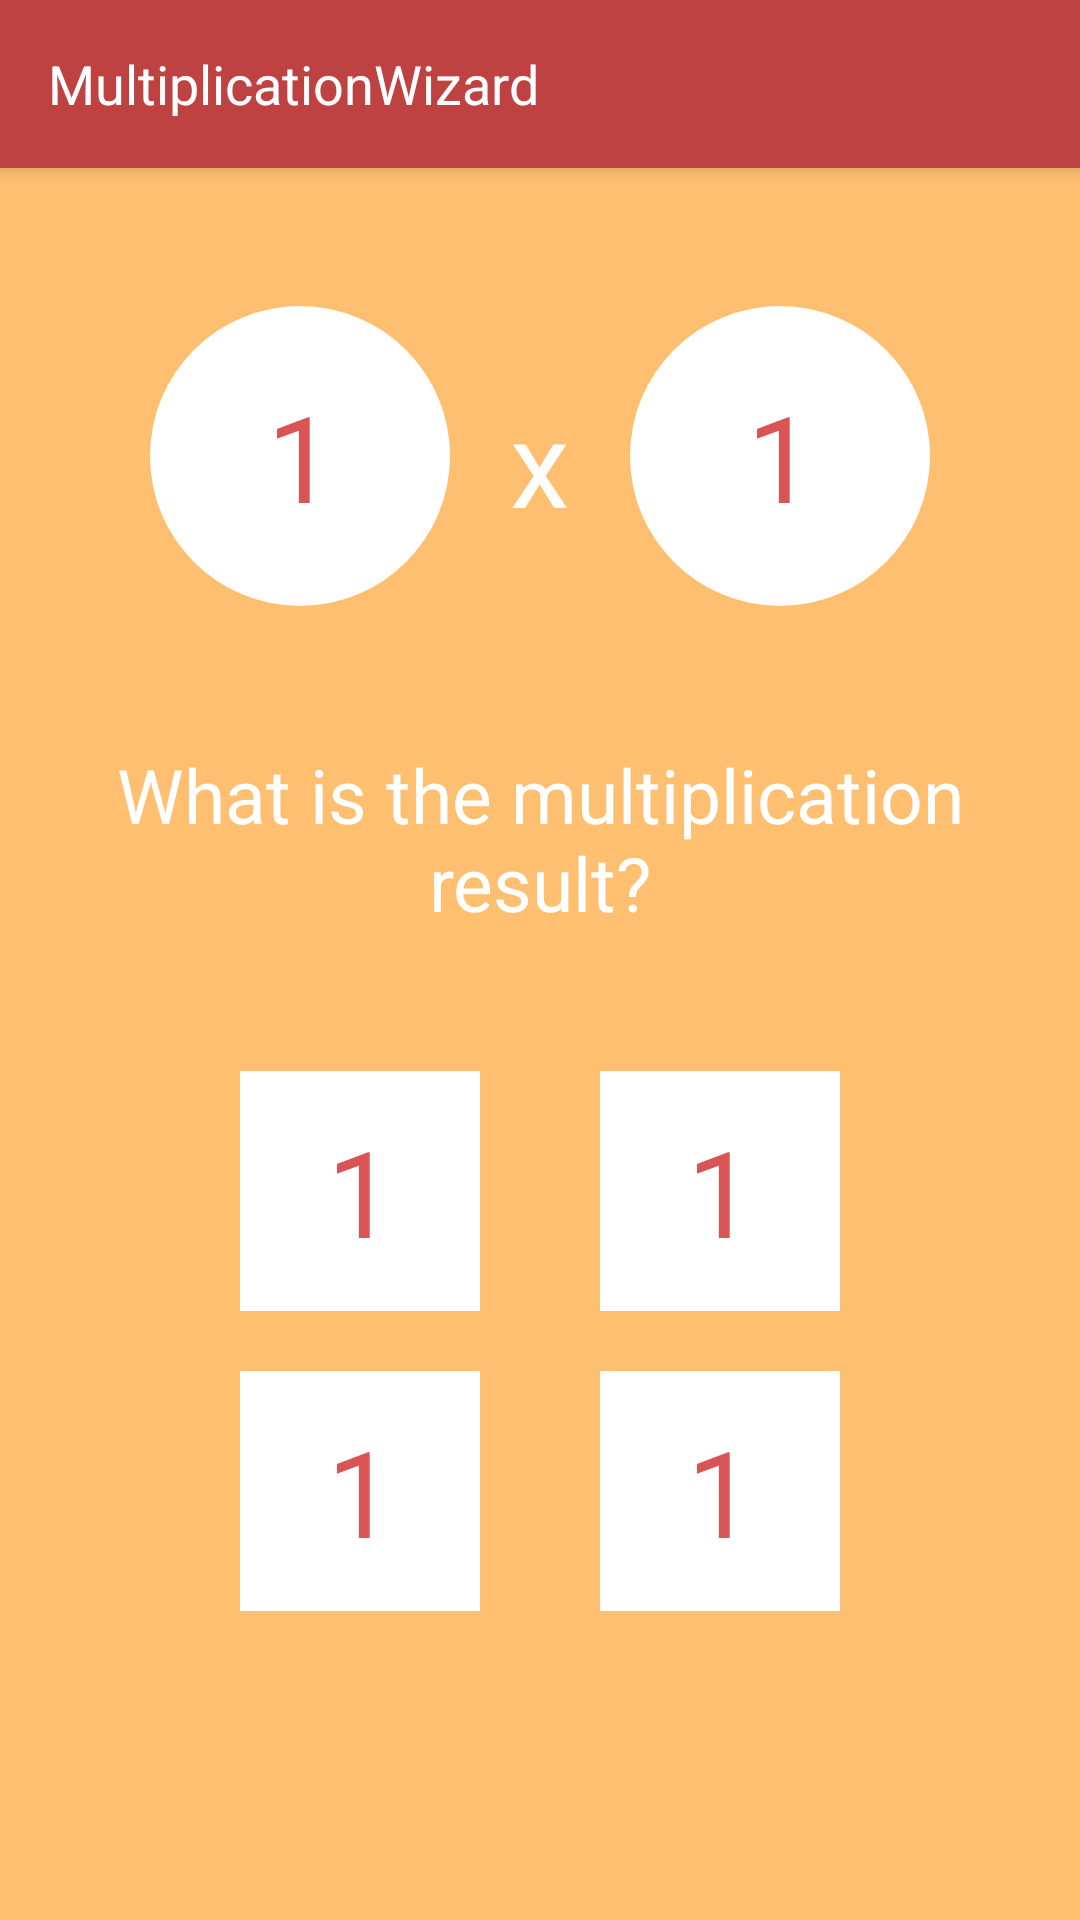

Layout XML and referenced resources for this Android screen:
<!-- AndroidManifest.xml: activity theme AppThemeOrange -->
<!-- res/layout/fragment_game.xml -->
<?xml version="1.0" encoding="utf-8"?>
<RelativeLayout xmlns:android="http://schemas.android.com/apk/res/android"
    xmlns:tools="http://schemas.android.com/tools"
    android:layout_width="match_parent"
    android:layout_height="match_parent"
    android:background="?attr/colorPrimary"
    xmlns:app="http://schemas.android.com/apk/res-auto"
    tools:context="com.capstone.multiplicationwizard.GameActivity">

    <android.support.v7.widget.Toolbar
        android:id="@+id/my_toolbar"
        android:layout_width="match_parent"
        android:layout_height="?attr/actionBarSize"
        android:background="?attr/colorAccent"
        android:elevation="4dp"
        android:theme="@style/ThemeOverlay.AppCompat.ActionBar"
        app:popupTheme="@style/ThemeOverlay.AppCompat.Light">
        <TextView
            android:layout_width="wrap_content"
            android:layout_height="wrap_content"
            android:text="@string/app_name"
            android:textSize="18sp"
            android:textColor="@android:color/white"/>
    </android.support.v7.widget.Toolbar>

    <RelativeLayout
        android:layout_width="match_parent"
        android:layout_height="100dp"
        android:layout_below="@id/my_toolbar"
        android:layout_marginTop="46dp"
        android:id="@+id/rl_problem">
        <TextView
            android:id="@+id/tv_p1"
            android:layout_width="100dp"
            android:layout_height="100dp"
            android:background="@drawable/game_circle"
            android:layout_marginStart="50dp"
            android:textAlignment="center"
            android:gravity="center_vertical"
            android:text="1"
            android:textSize="40sp"
            android:textColor="@color/colorPrimaryDarkOrange"/>
        <TextView
            android:layout_width="50dp"
            android:layout_height="50dp"
            android:text="x"
            android:textSize="40sp"
            android:textColor="@android:color/white"
            android:layout_alignTop="@id/tv_p1"
            android:layout_marginTop="25dp"
            android:layout_centerHorizontal="true"
            android:textAlignment="center"/>
        <TextView
            android:id="@+id/tv_p2"
            android:layout_width="100dp"
            android:layout_height="100dp"
            android:background="@drawable/game_circle"
            android:layout_marginRight="50dp"
            android:layout_alignParentRight="true"
            android:textAlignment="center"
            android:gravity="center_vertical"
            android:text="1"
            android:textSize="40sp"
            android:textColor="@color/colorPrimaryDarkOrange"/>
    </RelativeLayout>
    <TextView
        android:id="@+id/tv_result"
        android:layout_width="match_parent"
        android:layout_height="wrap_content"
        android:textAlignment="center"
        android:gravity="center_vertical"
        android:text="@string/str_result"
        android:textSize="25sp"
        android:layout_marginTop="46dp"
        android:textColor="@android:color/white"
        android:layout_below="@id/rl_problem"/>

    <RelativeLayout
        android:layout_width="match_parent"
        android:layout_height="wrap_content"
        android:layout_below = "@id/tv_result"
        android:layout_marginTop="46dp">
        <TextView
            android:id="@+id/tv_s1"
            android:layout_width="80dp"
            android:layout_height="80dp"
            android:background="@android:color/white"
            android:text="1"
            android:clickable="true"
            android:textAlignment="center"
            android:gravity="center_vertical"
            android:textSize="40sp"
            android:layout_marginStart="80dp"
            android:textColor="@color/colorPrimaryDarkOrange"/>
        <TextView
            android:id="@+id/tv_s2"
            android:layout_width="80dp"
            android:layout_height="80dp"
            android:background="@android:color/white"
            android:text="1"
            android:clickable="true"
            android:textAlignment="center"
            android:gravity="center_vertical"
            android:textSize="40sp"
            android:layout_marginRight="80dp"
            android:textColor="@color/colorPrimaryDarkOrange"
            android:layout_alignParentRight="true"/>
        <TextView
            android:id="@+id/tv_s3"
            android:layout_width="80dp"
            android:layout_height="80dp"
            android:background="@android:color/white"
            android:text="1"
            android:clickable="true"
            android:textAlignment="center"
            android:gravity="center_vertical"
            android:textSize="40sp"
            android:layout_marginStart="80dp"
            android:layout_marginTop="20dp"
            android:textColor="@color/colorPrimaryDarkOrange"
            android:layout_below="@id/tv_s1"/>
        <TextView
            android:id="@+id/tv_s4"
            android:layout_width="80dp"
            android:layout_height="80dp"
            android:background="@android:color/white"
            android:text="1"
            android:clickable="true"
            android:textAlignment="center"
            android:gravity="center_vertical"
            android:textSize="40sp"
            android:layout_marginRight="80dp"
            android:textColor="@color/colorPrimaryDarkOrange"
            android:layout_alignParentRight="true"
            android:layout_below="@id/tv_s2"
            android:layout_marginTop="20dp"/>
    </RelativeLayout>



</RelativeLayout>
<!-- resources referenced by this layout -->
<resources>
  <color name="colorPrimaryDarkOrange">#D95555</color>
  <!-- drawable game_circle (drawable) -->
  <?xml version="1.0" encoding="utf-8" ?>
  <shape xmlns:android="http://schemas.android.com/apk/res/android" android:shape="oval">
      <solid android:color="#ffffff" />
  </shape>
  <string name="app_name">MultiplicationWizard</string>
  <string name="str_result">What is the multiplication result?</string>
  <style name="AppThemeOrange" parent="AppTheme.NoActionBar">
          <item name="colorPrimary">@color/colorPrimaryOrange</item>
          <item name="colorPrimaryDark">@color/colorPrimaryDarkOrange</item>
          <item name="colorAccent">@color/colorAccentOrange</item>
      </style>
  <style name="AppTheme.NoActionBar" parent="Theme.AppCompat.Light.NoActionBar">
          <item name="android:windowActionBar">false</item>
          <item name="android:windowNoTitle">true</item>
      </style>
  <color name="colorPrimaryOrange">#FFBF71</color>
  <color name="colorAccentOrange">#BE4242</color>
</resources>
